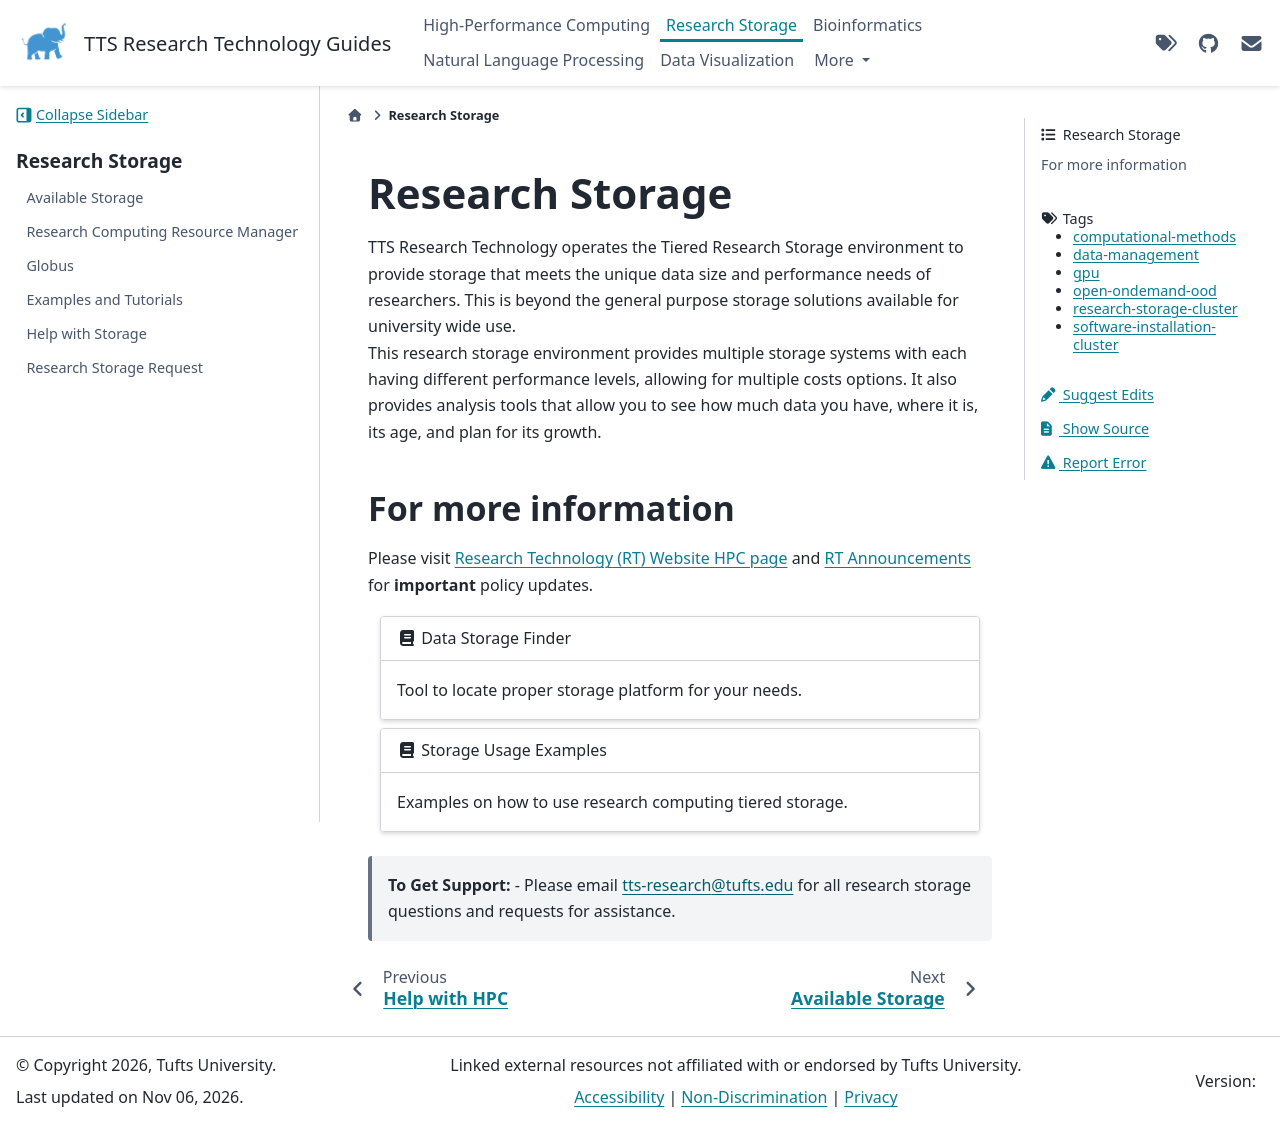

repository: TuftsRT/guides · page: storage/index.html · generator: sphinx

---
tags: research-storage-cluster data-management computational-methods software-installation-cluster gpu open-ondemand-ood
---

# Research Storage

TTS Research Technology operates the Tiered Research Storage environment to provide storage that meets the unique data size and performance needs of researchers. This is beyond the general purpose storage solutions available for university wide use. 
\
This research storage environment provides multiple storage systems with each having different performance levels, allowing for multiple costs options. It also provides analysis tools that allow you to see how much data you have, where it is, its age, and plan for its growth.

## For more information

Please visit [Research Technology (RT) Website HPC page](https://it.tufts.edu/high-performance-computing) and [RT Announcements](https://it.tufts.edu/research-technology/announcements) for **important** policy updates.

```{gallery-grid}
---
grid-columns: 1
---
- header: "{fas}`book` Data Storage Finder"
  content: "Tool to locate proper storage platform for your needs."
  link: "https://access.tufts.edu/data-finder"


- header: "{fas}`book` Storage Usage Examples"
  content: "Examples on how to use research computing tiered storage."
  link: "examples/index.html"
```

> **To Get Support:** - Please email tts-research@tufts.edu for all research storage questions and requests for assistance.
